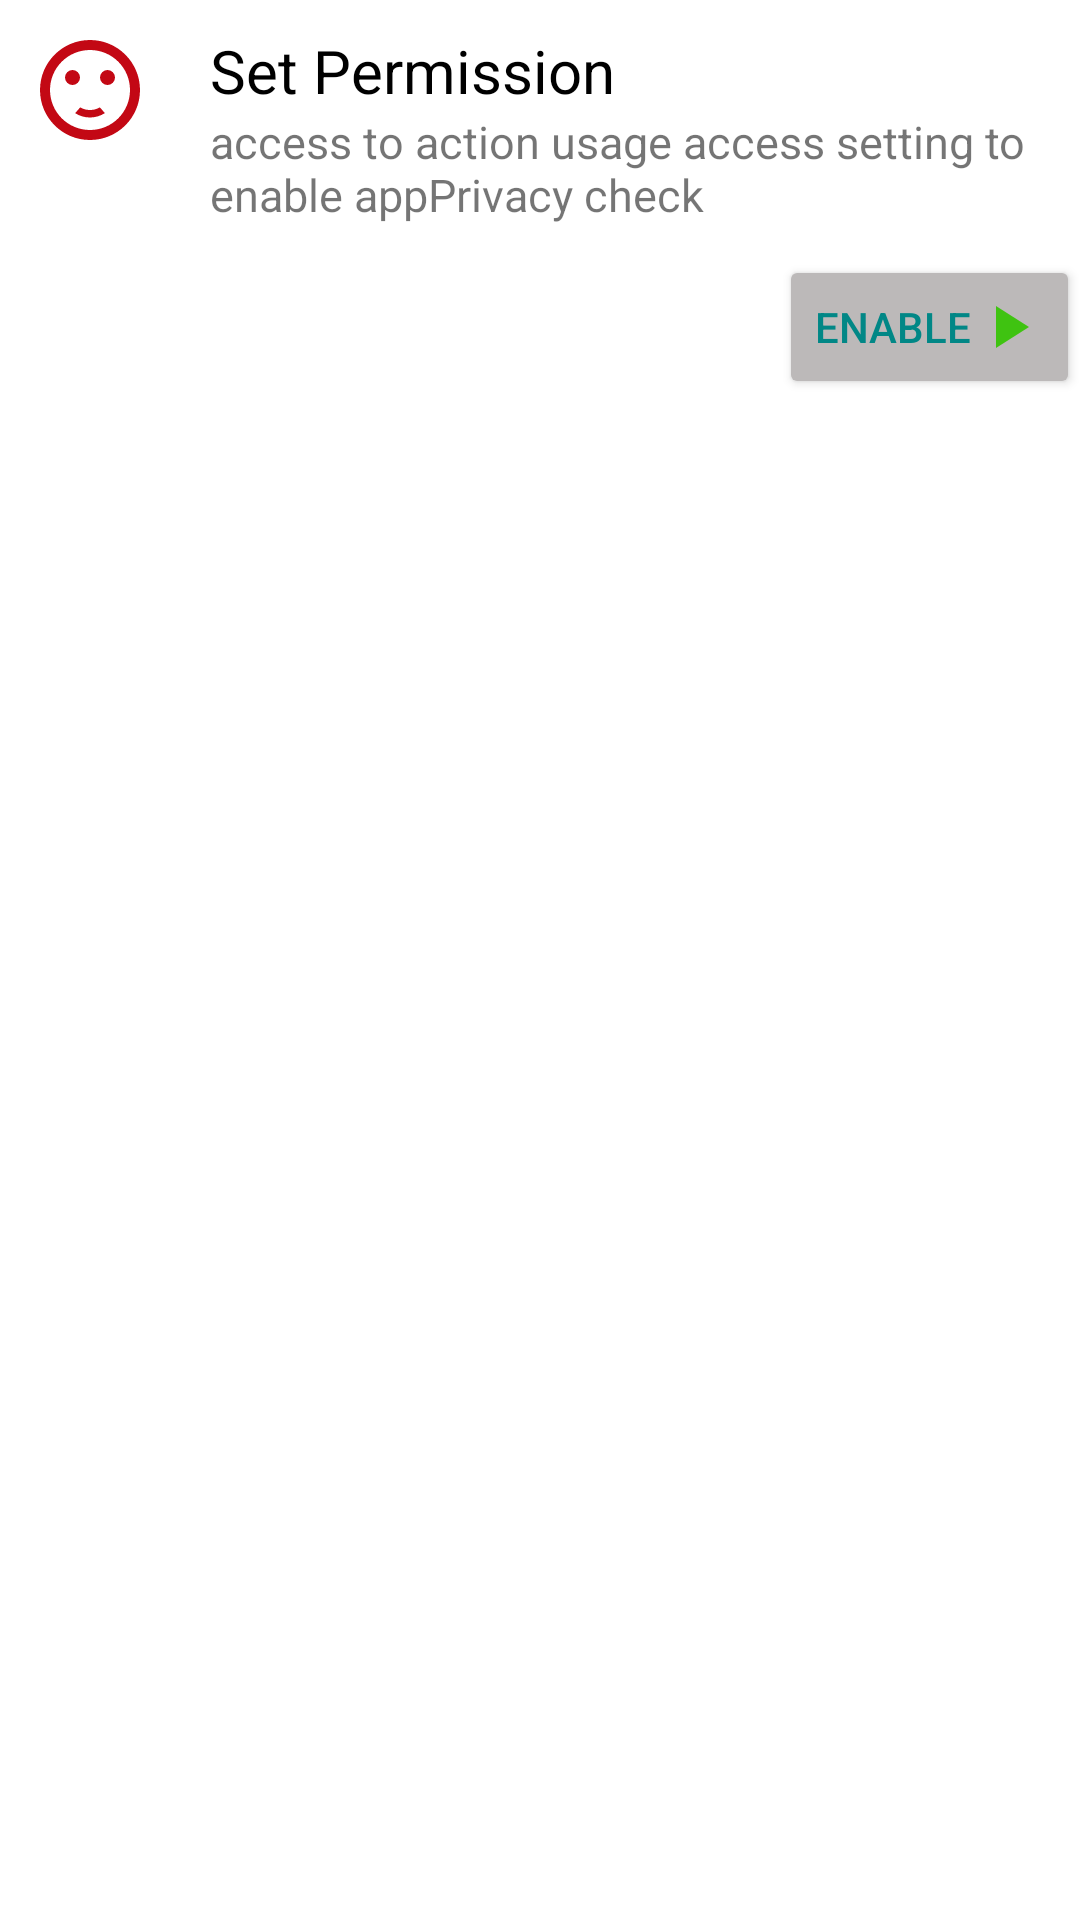

Produce the Android XML layout that renders to this screen, including the resource entries it uses.
<!-- AndroidManifest.xml: application theme Theme.Privvio -->
<!-- res/layout/activity_main.xml -->
<?xml version="1.0" encoding="utf-8"?>
<LinearLayout
    xmlns:android="http://schemas.android.com/apk/res/android"
    xmlns:app="http://schemas.android.com/apk/res-auto"
    xmlns:tools="http://schemas.android.com/tools"
    android:layout_width="match_parent"
    android:layout_height="match_parent"
    android:orientation="vertical"
    tools:context=".MainActivity">
    <LinearLayout
    android:layout_width="match_parent"
    android:layout_height="wrap_content"
    android:orientation="vertical"
    android:background="@color/white"
    android:id="@+id/layout_permission">
    <LinearLayout
        android:layout_width="match_parent"
        android:layout_height="wrap_content"
        android:orientation="horizontal">
        <ImageView
            android:layout_width="50dp"
            android:layout_height="50dp"
            android:layout_margin="5dp"
            android:padding="5dp"
            android:src="@drawable/ic_baseline_sentiment_satisfied_24"/>
        <LinearLayout
            android:layout_width="match_parent"
            android:layout_height="wrap_content"
            android:orientation="vertical"
            android:layout_margin="5dp"
            android:padding="5dp">
            <TextView
                android:layout_width="wrap_content"
                android:layout_height="wrap_content"
                android:textColor="@color/black"
                android:textSize="20sp"
                android:text="Set Permission"/>
            <TextView
                android:layout_width="wrap_content"
                android:layout_height="wrap_content"
                android:textSize="15sp"
                android:text="access to action usage access setting to enable appPrivacy check "/>

        </LinearLayout>

    </LinearLayout>

    <Button
        android:layout_width="wrap_content"
        android:layout_height="wrap_content"
        android:layout_gravity="right"
        android:text="Enable"
        android:textColor="@color/teal_700"
        android:focusable="true"
        android:drawableRight="@drawable/ic_baseline_play_arrow_24"
        app:backgroundTint="#BCB9B9"
        android:onClick="setPermission"/>
    </LinearLayout>

    <androidx.recyclerview.widget.RecyclerView
        android:layout_width="match_parent"
        android:layout_height="wrap_content"
        android:id="@+id/recycle_View"/>
</LinearLayout>
<!-- resources referenced by this layout -->
<resources>
  <!-- drawable ic_baseline_play_arrow_24 (drawable) -->
  <vector android:height="24dp" android:tint="#3FC311"
      android:viewportHeight="24" android:viewportWidth="24"
      android:width="24dp" xmlns:android="http://schemas.android.com/apk/res/android">
      <path android:fillColor="@android:color/white" android:pathData="M8,5v14l11,-7z"/>
  </vector>
  <!-- drawable ic_baseline_sentiment_satisfied_24 (drawable) -->
  <vector android:height="24dp" android:tint="#C30814"
      android:viewportHeight="24" android:viewportWidth="24"
      android:width="24dp" xmlns:android="http://schemas.android.com/apk/res/android">
      <path android:fillColor="@android:color/white" android:pathData="M15.5,9.5m-1.5,0a1.5,1.5 0,1 1,3 0a1.5,1.5 0,1 1,-3 0"/>
      <path android:fillColor="@android:color/white" android:pathData="M8.5,9.5m-1.5,0a1.5,1.5 0,1 1,3 0a1.5,1.5 0,1 1,-3 0"/>
      <path android:fillColor="@android:color/white" android:pathData="M11.99,2C6.47,2 2,6.48 2,12s4.47,10 9.99,10C17.52,22 22,17.52 22,12S17.52,2 11.99,2zM12,20c-4.42,0 -8,-3.58 -8,-8s3.58,-8 8,-8 8,3.58 8,8 -3.58,8 -8,8zM12,16c-0.73,0 -1.38,-0.18 -1.96,-0.52 -0.12,0.14 -0.86,0.98 -1.01,1.15 0.86,0.55 1.87,0.87 2.97,0.87 1.11,0 2.12,-0.33 2.98,-0.88 -0.97,-1.09 -0.01,-0.02 -1.01,-1.15 -0.59,0.35 -1.24,0.53 -1.97,0.53z"/>
  </vector>
  <style name="Theme.Privvio" parent="Theme.MaterialComponents.DayNight.DarkActionBar">
          
          <item name="colorPrimary">@color/purple_500</item>
          <item name="colorPrimaryVariant">@color/purple_700</item>
          <item name="colorOnPrimary">@color/white</item>
          
          <item name="colorSecondary">@color/teal_200</item>
          <item name="colorSecondaryVariant">@color/teal_700</item>
          <item name="colorOnSecondary">@color/black</item>
          
          <item name="android:statusBarColor" tools:targetApi="l">?attr/colorPrimaryVariant</item>
          
      </style>
  <!-- not gathered from this repository: default colours our renderer supplied (Android Studio template values) -->
  <color name="purple_500">#FF6200EE</color>
  <color name="purple_700">#FF3700B3</color>
  <color name="teal_200">#FF03DAC5</color>
  <color name="teal_700">#FF018786</color>
  <color name="black">#FF000000</color>
  <color name="white">#FFFFFFFF</color>
</resources>
